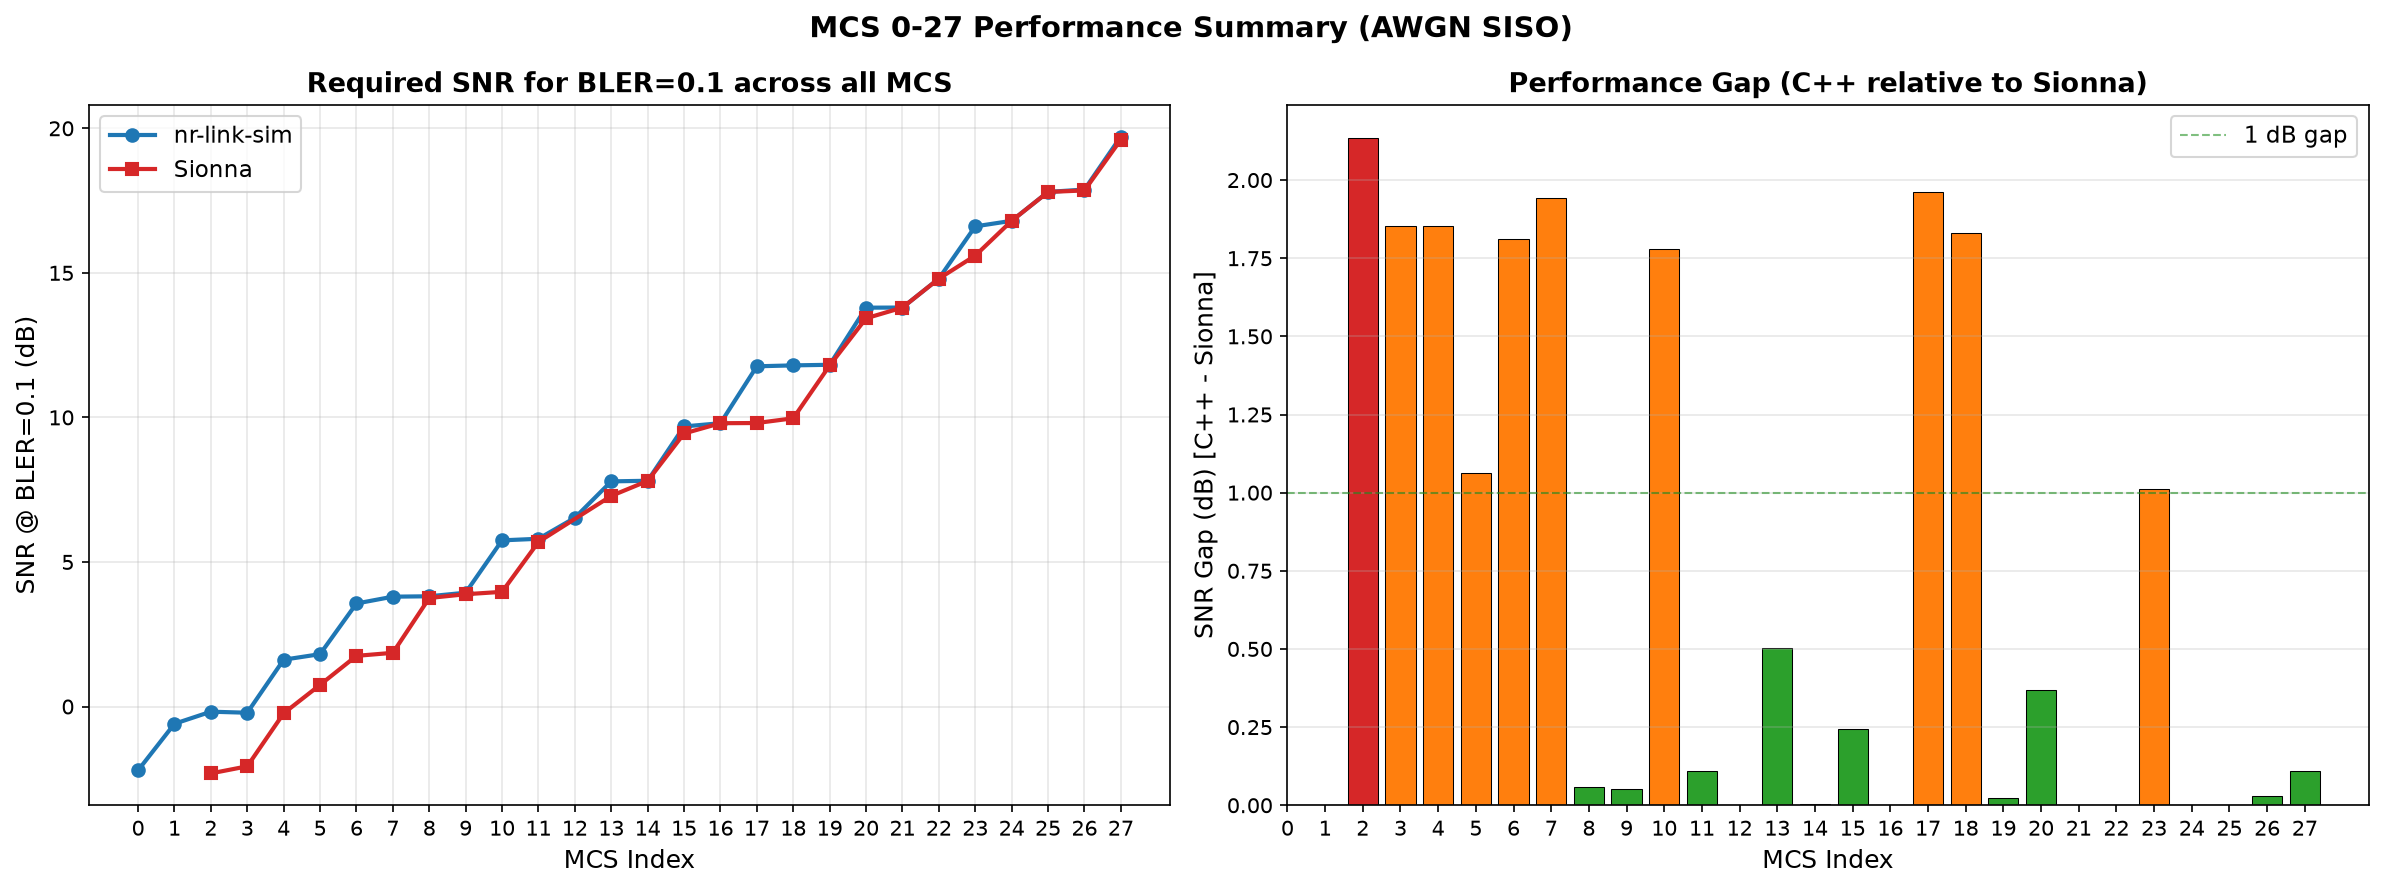

Source data for this figure (header and first rows):
MCS, Modulation, CodeRate, Qm, SNR_BLER10_Cpp, SNR_BLER10_Sionna, Gap_dB
0, QPSK, 0.1172, 2, -2.207, , 
1, QPSK, 0.1533, 2, -0.5960, , 
2, QPSK, 0.1885, 2, -0.1780, -2.312, 2.135
3, QPSK, 0.2451, 2, -0.2141, -2.067, 1.853
4, QPSK, 0.3008, 2, 1.62, -0.2343, 1.854
5, QPSK, 0.3701, 2, 1.812, 0.7500, 1.062
6, QPSK, 0.4385, 2, 3.564, 1.753, 1.811
7, QPSK, 0.5137, 2, 3.8, 1.858, 1.942
8, QPSK, 0.5879, 2, 3.814, 3.755, 0.0590
9, QPSK, 0.6631, 2, 3.938, 3.885, 0.0530
10, 16QAM, 0.332, 4, 5.748, 3.967, 1.781
11, 16QAM, 0.3691, 4, 5.803, 5.692, 0.1104
12, 16QAM, 0.4238, 4, 6.528, , 
13, 16QAM, 0.4785, 4, 7.788, 7.286, 0.5023
14, 16QAM, 0.54, 4, 7.809, 7.804, 0.0054
15, 16QAM, 0.6016, 4, 9.688, 9.444, 0.2436
16, 16QAM, 0.6426, 4, 9.8, 9.8, 0.0000
17, 64QAM, 0.4277, 6, 11.77, 9.806, 1.962
18, 64QAM, 0.4551, 6, 11.8, 9.971, 1.829
19, 64QAM, 0.5049, 6, 11.82, 11.8, 0.0232
20, 64QAM, 0.5537, 6, 13.8, 13.43, 0.3674
21, 64QAM, 0.6016, 6, 13.8, 13.8, 0.0010
22, 64QAM, 0.6504, 6, 14.8, 14.8, 0.0009
23, 64QAM, 0.7021, 6, 16.61, 15.6, 1.012
24, 64QAM, 0.7539, 6, 16.8, 16.8, 0.0010
25, 64QAM, 0.8027, 6, 17.8, 17.8, 0.0020
26, 64QAM, 0.8525, 6, 17.88, 17.85, 0.0303
27, 64QAM, 0.8887, 6, 19.72, 19.61, 0.1082
